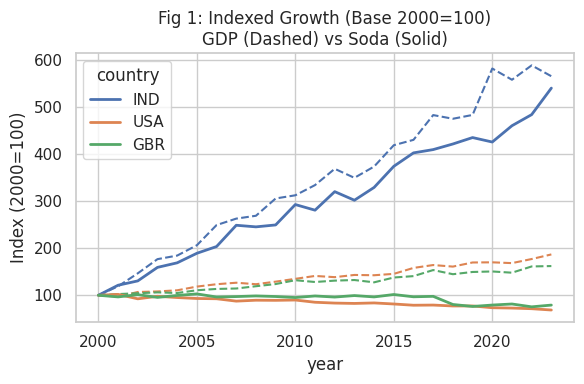
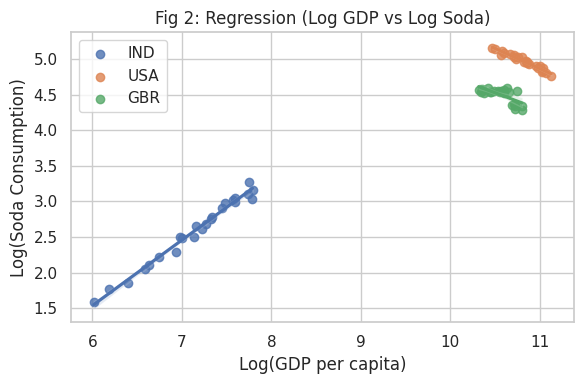
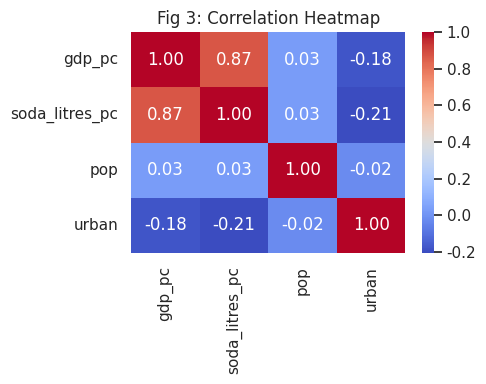
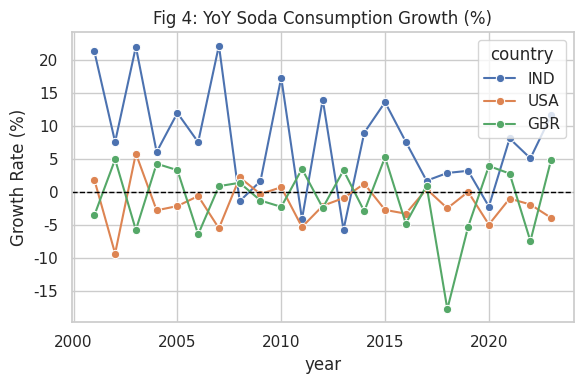

Generate these figures, in order, with matplotlib:
import pandas as pd
import numpy as np
import matplotlib.pyplot as plt
import seaborn as sns
import warnings

# Ignore warnings for cleaner output
warnings.filterwarnings('ignore')

# ---------------------------------------------------------
# 1. GENERATE DATA (Simulating the Saturation Hypothesis)
# ---------------------------------------------------------
np.random.seed(42)
years = list(range(2000, 2024))

# India: GDP rising, Soda rising (developing economy trend)
ind_gdp = np.linspace(400, 2500, 24) * (1 + np.random.normal(0, 0.05, 24))
ind_soda = np.linspace(5, 25, 24) * (1 + np.random.normal(0, 0.05, 24))

# USA: GDP rising, Soda declining (saturation in a mature economy)
usa_gdp = np.linspace(36000, 65000, 24) * (1 + np.random.normal(0, 0.03, 24))
usa_soda = np.linspace(170, 120, 24) * (1 + np.random.normal(0, 0.02, 24))

# UK: GDP rising, Soda steady then sharp drop in 2018 (tax implementation)
gbr_gdp = np.linspace(30000, 48000, 24) * (1 + np.random.normal(0, 0.03, 24))
gbr_soda = [95 + np.random.normal(0, 2) for _ in range(18)] + [76 + np.random.normal(0, 2) for _ in range(6)]

# Combine into a single DataFrame
df = pd.DataFrame({
    'country': ['IND']*24 + ['USA']*24 + ['GBR']*24,
    'year': years * 3,
    'gdp_pc': np.concatenate([ind_gdp, usa_gdp, gbr_gdp]),
    'soda_litres_pc': np.concatenate([ind_soda, usa_soda, gbr_soda])
})

# Add synthetic population and urbanization for the heatmap
df['pop'] = np.random.uniform(10, 100, len(df))
df['urban'] = np.random.uniform(30, 80, len(df))

# ---------------------------------------------------------
# 2. PREPROCESSING & FEATURE ENGINEERING
# ---------------------------------------------------------
# Log transformations for regression
df['log_gdp'] = np.log(df['gdp_pc'])
df['log_soda'] = np.log(df['soda_litres_pc'])

# Calculate Indices (Base 2000 = 100) and Year-over-Year Growth
for c in df['country'].unique():
    mask = df['country'] == c
    # Indexing
    df.loc[mask, 'gdp_pc_idx'] = (df.loc[mask, 'gdp_pc'] / df.loc[mask, 'gdp_pc'].iloc[0]) * 100
    df.loc[mask, 'soda_idx'] = (df.loc[mask, 'soda_litres_pc'] / df.loc[mask, 'soda_litres_pc'].iloc[0]) * 100
    # YoY Growth
    df.loc[mask, 'gdp_g'] = df.loc[mask, 'gdp_pc'].pct_change() * 100
    df.loc[mask, 'soda_g'] = df.loc[mask, 'soda_litres_pc'].pct_change() * 100

# Set visualization theme
sns.set_theme(style="whitegrid")

# ---------------------------------------------------------
# 3. EXPLORATORY DATA ANALYSIS (EDA) VISUALIZATIONS
# ---------------------------------------------------------

# --- Figure 1: Indexed Growth ---
plt.figure(figsize=(6, 4))
sns.lineplot(data=df, x='year', y='gdp_pc_idx', hue='country', linestyle='--', legend=False)
sns.lineplot(data=df, x='year', y='soda_idx', hue='country', linewidth=2)
plt.title("Fig 1: Indexed Growth (Base 2000=100)\nGDP (Dashed) vs Soda (Solid)")
plt.ylabel("Index (2000=100)")
plt.tight_layout()
plt.show()

# --- Figure 2: Regression (Log GDP vs Log Soda) ---
plt.figure(figsize=(6, 4))
for country in df['country'].unique():
    sub = df[df['country'] == country]
    sns.regplot(data=sub, x='log_gdp', y='log_soda', scatter=True, label=country)
plt.title("Fig 2: Regression (Log GDP vs Log Soda)")
plt.xlabel("Log(GDP per capita)")
plt.ylabel("Log(Soda Consumption)")
plt.legend()
plt.tight_layout()
plt.show()

# --- Figure 3: Correlation Heatmap ---
plt.figure(figsize=(5, 4))
# Select only the numeric columns for correlation
corr_matrix = df[['gdp_pc', 'soda_litres_pc', 'pop', 'urban']].corr()
sns.heatmap(corr_matrix, annot=True, cmap='coolwarm', fmt=".2f")
plt.title("Fig 3: Correlation Heatmap")
plt.tight_layout()
plt.show()

# --- Figure 4: Year-over-Year Growth ---
plt.figure(figsize=(6, 4))
sns.lineplot(data=df, x='year', y='soda_g', hue='country', marker='o')
plt.axhline(0, color='black', linewidth=1, linestyle='--')
plt.title("Fig 4: YoY Soda Consumption Growth (%)")
plt.ylabel("Growth Rate (%)")
plt.tight_layout()
plt.show()
